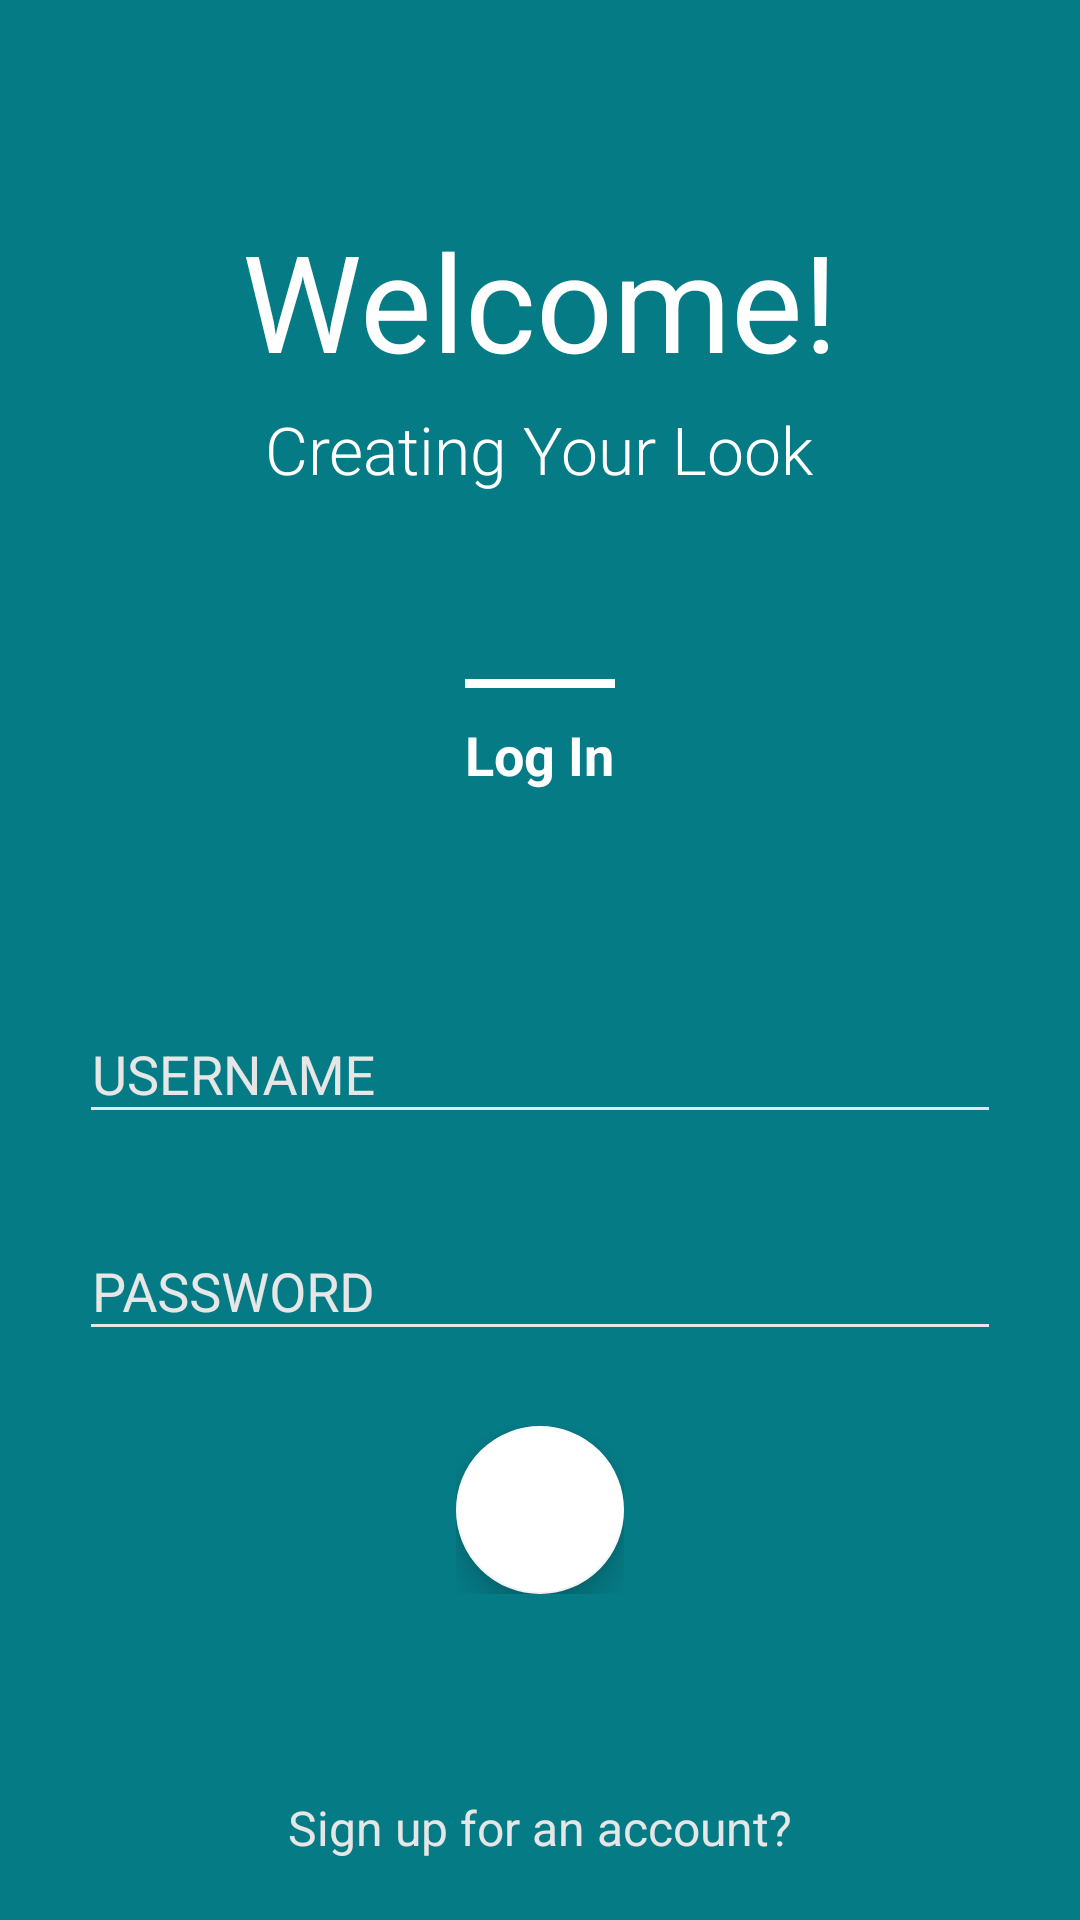

Produce the Android XML layout that renders to this screen, including the resource entries it uses.
<!-- AndroidManifest.xml: application theme AppTheme -->
<!-- res/layout/activity_login_image_teal.xml -->
<?xml version="1.0" encoding="utf-8"?>

<RelativeLayout
    xmlns:android="http://schemas.android.com/apk/res/android"
    xmlns:app="http://schemas.android.com/apk/res-auto"
    android:layout_width="match_parent"
    android:layout_height="match_parent"
    android:orientation="vertical">

   <ImageView
       android:layout_width="match_parent"
       android:layout_height="match_parent"
       android:scaleType="centerCrop"
       android:src="@drawable/image_26" />

   <View
       android:layout_width="match_parent"
       android:layout_height="match_parent"
       android:background="@color/cyan_800_overlay" />

   <LinearLayout
       android:layout_width="330dp"
       android:layout_height="match_parent"
       android:layout_centerInParent="true"
       android:orientation="vertical"
       android:padding="@dimen/spacing_large">

      <View
          android:layout_width="0dp"
          android:layout_height="50dp" />

      <TextView
          android:layout_width="wrap_content"
          android:layout_height="wrap_content"
          android:layout_gravity="center_horizontal"
          android:layout_marginTop="@dimen/spacing_medium"
          android:text="Welcome!"
          android:textAppearance="@style/Base.TextAppearance.AppCompat.Display2"
          android:textColor="@android:color/white" />

      <TextView
          android:layout_width="wrap_content"
          android:layout_height="wrap_content"
          android:layout_gravity="center_horizontal"
          android:layout_marginTop="@dimen/spacing_medium"
          android:fontFamily="sans-serif-light"
          android:text="Creating Your Look"
          android:textAppearance="@style/Base.TextAppearance.AppCompat.Large"
          android:textColor="@android:color/white" />

      <View
          android:layout_width="0dp"
          android:layout_height="0dp"
          android:layout_weight="1" />

      <View
          android:layout_width="50dp"
          android:layout_height="3dp"
          android:layout_gravity="center_horizontal"
          android:background="@android:color/white" />

      <TextView
          android:layout_width="wrap_content"
          android:layout_height="wrap_content"
          android:layout_gravity="center_horizontal"
          android:layout_marginTop="@dimen/spacing_middle"
          android:text="Log In"
          android:textAppearance="@style/Base.TextAppearance.AppCompat.Medium"
          android:textColor="@android:color/white"
          android:textStyle="bold" />

      <View
          android:layout_width="0dp"
          android:layout_height="0dp"
          android:layout_weight="1" />

      <android.support.design.widget.TextInputLayout
          android:layout_width="match_parent"
          android:layout_height="wrap_content"
          android:theme="@style/EditText.White.Hint">

         <android.support.design.widget.TextInputEditText
             android:layout_width="match_parent"
             android:layout_height="wrap_content"
             android:layout_marginLeft="-4dp"
             android:layout_marginRight="-4dp"
             android:hint="USERNAME"
             android:inputType="text"
             android:maxLength="50"
             android:maxLines="1"
             android:singleLine="true"
             android:textColor="@color/grey_10"
             android:theme="@style/EditText.White" />

      </android.support.design.widget.TextInputLayout>


      <View
          android:layout_width="0dp"
          android:layout_height="@dimen/spacing_mlarge" />

      <android.support.design.widget.TextInputLayout
          android:layout_width="match_parent"
          android:layout_height="wrap_content"
          android:theme="@style/EditText.White.Hint">

         <android.support.design.widget.TextInputEditText
             android:layout_width="match_parent"
             android:layout_height="wrap_content"
             android:layout_marginLeft="-4dp"
             android:layout_marginRight="-4dp"
             android:hint="PASSWORD"
             android:inputType="textPassword"
             android:maxLength="50"
             android:maxLines="1"
             android:singleLine="true"
             android:textColor="@color/grey_10"
             android:theme="@style/EditText.White" />

      </android.support.design.widget.TextInputLayout>


      <View
          android:layout_width="0dp"
          android:layout_height="@dimen/spacing_mxlarge" />

      <RelativeLayout
          android:layout_width="wrap_content"
          android:layout_height="wrap_content"
          android:layout_gravity="center_horizontal">

         <android.support.design.widget.FloatingActionButton
             android:id="@+id/fab"
             android:layout_width="wrap_content"
             android:layout_height="wrap_content"
             android:clickable="true"
             android:textStyle="bold"
             android:tint="@color/cyan_800"
             app:backgroundTint="@android:color/white"
             app:fabSize="normal"
             app:rippleColor="@color/cyan_800"
             app:srcCompat="@drawable/ic_arrow_right" />


         <ProgressBar
             android:id="@+id/progress_bar"
             android:layout_width="wrap_content"
             android:layout_height="wrap_content"
             android:layout_centerInParent="true"
             android:theme="@style/ProgressBar.White"
             android:visibility="gone" />

      </RelativeLayout>

      <View
          android:layout_width="0dp"
          android:layout_height="0dp"
          android:layout_weight="1" />

      <LinearLayout
          android:id="@+id/sign_up_for_account"
          android:layout_width="match_parent"
          android:layout_height="wrap_content"
          android:layout_marginTop="@dimen/spacing_medium"
          android:gravity="center"
          android:orientation="horizontal">

         <TextView
             android:layout_width="wrap_content"
             android:layout_height="wrap_content"
             android:text="Sign up for an account?"
             android:textAppearance="@style/Base.TextAppearance.AppCompat.Subhead"
             android:textColor="@color/grey_10" />


      </LinearLayout>

      <View
          android:layout_width="0dp"
          android:layout_height="@dimen/spacing_medium" />

   </LinearLayout>

</RelativeLayout>
<!-- resources referenced by this layout -->
<resources>
  <color name="cyan_800">#00838F</color>
  <color name="cyan_800_overlay">#E600838F</color>
  <color name="grey_10">#e6e6e6</color>
  <dimen name="spacing_large">15dp</dimen>
  <dimen name="spacing_medium">5dp</dimen>
  <dimen name="spacing_middle">10dp</dimen>
  <dimen name="spacing_mlarge">20dp</dimen>
  <dimen name="spacing_mxlarge">25dp</dimen>
  <style name="EditText.White" parent="@style/AppTheme">
          <item name="colorControlActivated">@android:color/white</item>
          <item name="colorControlHighlight">@android:color/white</item>
          <item name="colorControlNormal">@color/grey_10</item>
      </style>
  <style name="EditText.White.Hint" parent="@style/EditText.White">
          <item name="colorAccent">@android:color/white</item>
          <item name="android:textColorHint">@color/grey_10</item>
      </style>
  <style name="ProgressBar.White" parent="@style/AppTheme">
          <item name="colorPrimary">@android:color/white</item>
          <item name="colorAccent">@android:color/white</item>
      </style>
  <style name="AppTheme" parent="Base.Theme.AppCompat">
          <item name="android:windowTranslucentStatus">true</item>
          <item name="android:windowSharedElementsUseOverlay">false</item>
          <item name="android:windowContentTransitions">true</item>
          <item name="android:windowAllowEnterTransitionOverlap">true</item>
          <item name="android:windowAllowReturnTransitionOverlap">true</item>
          <item name="android:windowSharedElementEnterTransition">@android:transition/move</item>
          <item name="android:windowSharedElementExitTransition">@android:transition/move</item>
      </style>
</resources>
